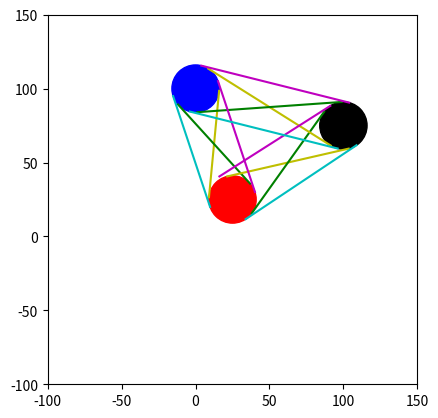

This figure's Python source:
import matplotlib.pyplot as pyplot
import matplotlib.collections as mc
import numpy as np
"""
Each mine requires at least 4 nodes that connect to another mine's other 4 nodes.
Ex:
    mine1 = Mine(centerX,centerY,radius)
    mine2 = Mine(centerX,centerY,radius)

    Node Setup:
        Node(parent,target,internal(T/F),primary(T/F))

    internal/external Bitangents:
      - internal:True
      - external:False
    Primary/Secondary Points
      - Primary:True
      - Secondary:False

    Repeat for each mine:
        Rememebr to swap parent and target depending on how 
        you want to connect the mines

        mine1InterNode1 = Node(mine1,mine2,True,True)
        mine1InterNode2 = Node(mine1,mine2,True,False)
        mine1ExterNode1 = Node(mine1,mine2,False,True)
        mine1ExterNode2 = Node(mine1,mine2,False,False)
"""

"""MATH STUFF"""
# Mine class keeps track of mine position and radii
class Mine:
    numMines = 0
    def __init__(self,centerX,centerY,radius):
        self.x, self.y, self.radius = float(centerX) , float(centerY), float(radius)
        Mine.numMines += 1
        self.nodes = []
        
    def getPos(self):
        return self.x,self.y
    def getRadius(self):
        return self.radius
    def getNodes(self):
        return self.nodes
    def addNode(self,node:"Node"):
        self.nodes.append(node)
    def __str__(self):
        return f'pos: {self.x,self.y} radius:{self.radius}'
    def __repr__(self):
        return self.__str__()

# Node class keeps track of node positions
class Node:

    def __init__(self,parentMine:"Mine",targetMine:"Mine",internal:bool=True,primary:bool=True):
        self.parentMine = parentMine
        self.connectedNodes = []
        self.x = 0.0
        self.y = 0.0
        self.__targetMine = targetMine
        parentMine.addNode(self)
        d = np.sqrt((parentMine.x-targetMine.x)**2+(parentMine.y-targetMine.y)**2) # Algabraic Distance Formula

        self.primary= primary # Primary node is the first node where it is placed 
                              # (typically towards the top of the circle)

        # Create Angle Offset(relative to target mine). It changes slightly depending on mines' positions
        # Formula is: arccos(x1-x2)/d+pi
        if parentMine.y > targetMine.y:
               offsetAngle =  np.arccos(np.clip((parentMine.x-targetMine.x)/d,-1,1))+np.pi
        elif parentMine.y < targetMine.y:
            offsetAngle = -np.arccos(np.clip((parentMine.x-targetMine.x)/d,-1,1))+np.pi
        elif parentMine.y == targetMine.y:
            if parentMine.x < targetMine.x:
                offsetAngle =  np.arccos(np.clip((parentMine.x-targetMine.x)/d,-1,1))+np.pi
            elif parentMine.x > targetMine.x:
                offsetAngle = -np.arccos(np.clip((parentMine.x-targetMine.x)/d,-1,1))+np.pi

        # Offset Angle is the same for internal and external bitangents
        if internal:
            # Create internal angle
            internalAngle = np.arccos(((parentMine.radius)+(targetMine.radius))/d)
            
            if primary:
                self.x = ((parentMine.radius) * np.cos(internalAngle+offsetAngle)) + parentMine.x
                self.y = ((parentMine.radius) * np.sin(internalAngle+offsetAngle)) + parentMine.y
            else:
                self.x = (parentMine.radius) * np.cos(internalAngle-(offsetAngle)) + parentMine.x
                self.y = (parentMine.radius) * np.sin(internalAngle-(offsetAngle)+np.pi) + parentMine.y
        else:
            # Create external angle
            externalAngle = np.arccos(np.abs(parentMine.radius-targetMine.radius)/d)

            if primary:
                self.x = ((parentMine.radius) * np.cos(externalAngle+offsetAngle)) + parentMine.x
                self.y = ((parentMine.radius) * np.sin(externalAngle+offsetAngle)) + parentMine.y
            else:
                self.x = (parentMine.radius) * np.cos(externalAngle-(offsetAngle)) + parentMine.x
                self.y = (parentMine.radius) * np.sin(externalAngle-(offsetAngle)+np.pi) + parentMine.y

    def distanceFromNode(self,node:"Node"):
        distance = 0
        if len(self.connectedNodes) > 0 and node in self.connectedNodes:
            distance = np.sqrt((self.x-node.x)**2+(self.y-node.y)**2)
        return distance

    def connectNode(self,node:"Node"):
        self.connectedNodes(node)
        node.connectedNodes(self)
        return node

    def get_pos(self):
        return (round(float(self.x),3),round(float(self.y),3))

    def getTargetMine(self):
        return self.__targetMine
    def __str__(self):
        return f"Parent Mine: {self.parentMine}"
    def __repr__(self):
        return self.__str__()


sample = Mine(25,25,16)
otherSample = Mine(0,100,16)
mine = Mine(100,75,16)

"""""""""Internal Bitangents"""""""""
# sample and other sample connections
sampleNode1 = Node(sample,otherSample,True)
sampleNode2 = Node(sample,otherSample,True,False)

otherSampleNode1 = Node(otherSample,sample,True)
otherSampleNode2 = Node(otherSample,sample,True,False)

# mine and sample connections
mineToSampleInterNode1 = Node(mine,sample,True)
mineToSampleInterNode2 = Node(mine,sample,True,False)

sampleToMineInterNode1 = Node(sample,mine,True)
sampleToMineInterNode2 = Node(sample,mine,True,False)

# mine and other sample connections
mineToOtherSampleInterNode1 = Node(mine,otherSample,True)
mineToOtherSampleInterNode2 = Node(mine,otherSample,True,False)

otherSampleToMineInterNode1 = Node(otherSample,mine,True)
otherSampleToMineInterNode2 = Node(otherSample,mine,True,False)

"""""""""External Bitangents"""""""""
# sample and other sample connections
sampleExternalNode1 = Node(sample,otherSample,False)
sampleExternalNode2 = Node(sample,otherSample,False,False)

sampleExternalNode3 = Node(otherSample,sample,False)
sampleExternalNode4 = Node(otherSample,sample,False,False)

# mine and sample connections
mineToSampleExternNode1 = Node(mine,sample,False)
mineToSampleExternNode2 = Node(mine,sample,False,False)

sampleToMineExternNode1 = Node(sample,mine,False)
sampleToMineExternNode2 = Node(sample,mine,False,False)

# mine and other sample connections
mineToOtherSampleExternNode1 = Node(mine,otherSample,False)
mineToOtherSampleExternNode2 = Node(mine,otherSample,False,False)

otherSampleToMineExternNode1 = Node(otherSample,mine,False)
otherSampleToMineExternNode2 = Node(otherSample,mine,False,False)

# # Connect the Nodes
# sampleNode1.connectNode(otherSampleNode1)
# sampleNode2.connectNode(otherSampleNode2)

# sampleExternalNode1.connectNode(sampleExternalNode3)
# sampleExternalNode2.connectNode(sampleExternalNode4)
""" MATPLOTLIB STUFF"""
plt = pyplot

# Circles/Mines
sampleCircle = pyplot.Circle(sample.getPos(),sample.getRadius(),color='r')
otherSampleCircle = pyplot.Circle(otherSample.getPos(),otherSample.getRadius(),color='b')
mineCircle = pyplot.Circle(mine.getPos(),mine.getRadius(),color="black")

fig, ax = pyplot.subplots()
ax.set_aspect("equal")
ax.add_patch(sampleCircle)
ax.add_patch(otherSampleCircle)
ax.add_patch(mineCircle)

"""""""""Plot Internal Bitangents"""""""""
# sample and other sample internal connect
plt.plot([sampleNode1.x,otherSampleNode1.x],[sampleNode1.y,otherSampleNode1.y],color="y")
plt.plot([otherSampleNode2.x,sampleNode2.x],[otherSampleNode2.y,sampleNode2.y],color='g')

# mine and sample internal connect
plt.plot([mineToSampleInterNode1.x,sampleToMineInterNode1.x],[mineToSampleInterNode1.y,sampleToMineInterNode1.y],color='y')
plt.plot([mineToSampleInterNode2.x,sampleToMineInterNode2.x],[mineToSampleInterNode2.y,sampleToMineInterNode2.y],color='g')

# mine and other sample internal connect
plt.plot([mineToOtherSampleInterNode1.x,otherSampleToMineInterNode1.x],[mineToOtherSampleInterNode1.y,otherSampleToMineInterNode1.y],color='y')
plt.plot([mineToOtherSampleInterNode2.x,otherSampleToMineInterNode2.x],[mineToOtherSampleInterNode2.y,otherSampleToMineInterNode2.y],color='g')

"""""""""Plot External Bitangents"""""""""
# sample and other sample external connect
plt.plot([sampleExternalNode1.x,sampleExternalNode4.x],[sampleExternalNode1.y,sampleExternalNode4.y],color='c')
plt.plot([sampleExternalNode2.x,sampleExternalNode3.x],[sampleExternalNode2.y,sampleExternalNode3.y],color='m')

""" 
#For whatever reason, a bug where one of the external nodes is displayed slightly off.
#But, the node position itself through printing to console appears to be correctly calculated.
"""
# mine and sample external connect
plt.plot([mineToSampleExternNode1.x,sampleToMineExternNode2.x],[mineToSampleExternNode1.y,sampleToMineExternNode2.y],color='c')
plt.plot([mineToSampleExternNode2.x,sampleToMineExternNode1.x],[mineToSampleExternNode2.y,sampleToMineInterNode1.y],color='m')

# mine and other sample external connect
plt.plot([mineToOtherSampleExternNode1.x,otherSampleToMineExternNode2.x],[mineToOtherSampleExternNode1.y,otherSampleToMineExternNode2.y],color='c')
plt.plot([mineToOtherSampleExternNode2.x,otherSampleToMineExternNode1.x],[mineToOtherSampleExternNode2.y,otherSampleToMineExternNode1.y],color='m')

plt.xlim(-100,150)
plt.ylim(-100,150)
plt.show()
